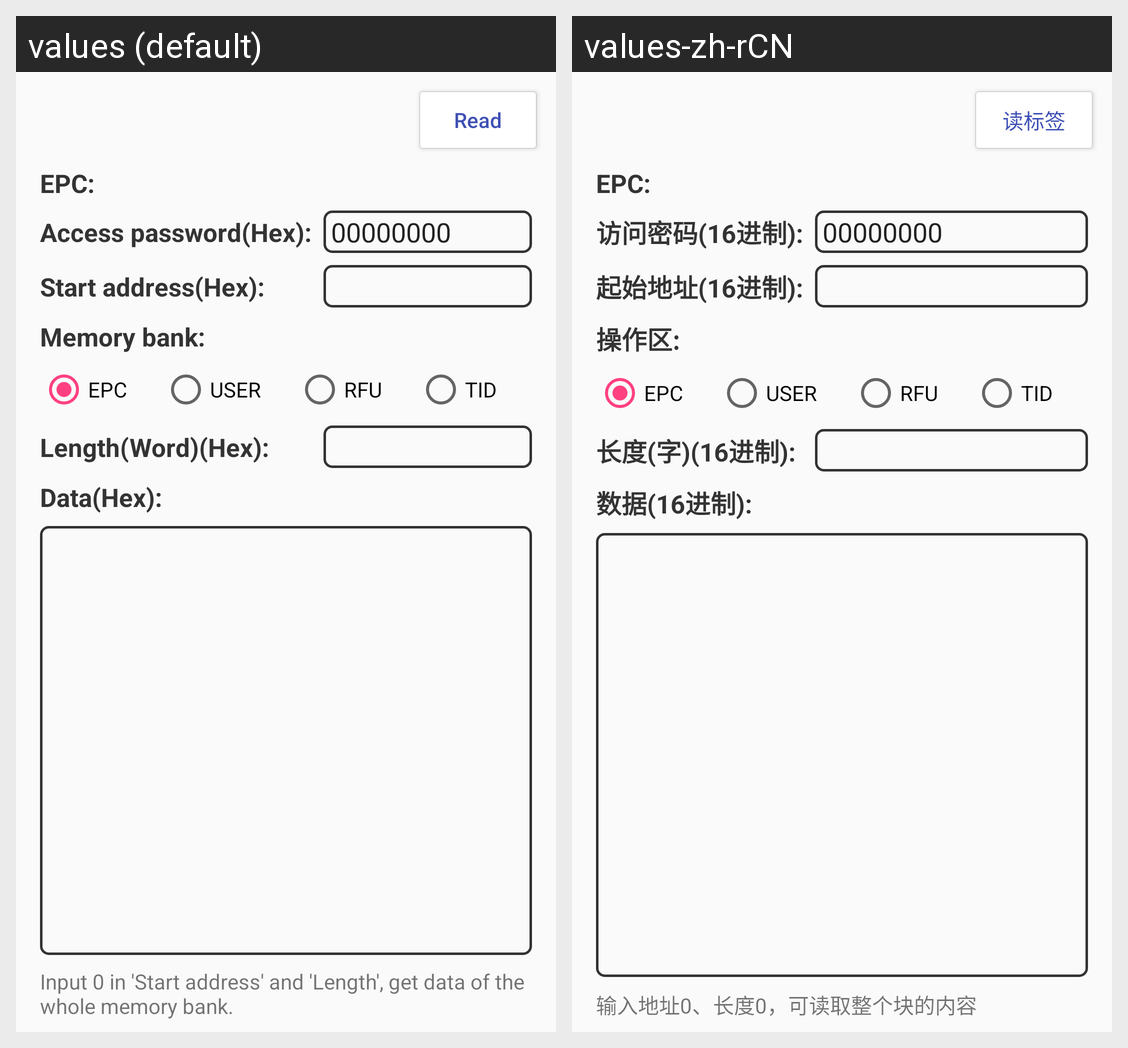

Locale-by-locale string values for the Android screen shown in this grid:
Android screen res/layout/fragment_read_tag.xml rendered under 2 locales, left to right: values (default), values-zh-rCN. Device: Nexus 5 (rendered at 1080×1920; each locale shown at half size, 540×960, under a caption strip naming it); theme AppTheme.
Strings drawn on this screen, with the default value and each locale's value (text and hints the layout hard-codes, and strings that could not be matched under every locale, appear in the picture but are not listed):

text_btn_read
  values: Read
  values-zh-rCN: 读标签

text_tv_anchor_epc
  values: EPC:
  values-zh-rCN: EPC:

text_tv_anchor_access_pwd
  values: Access password(Hex):
  values-zh-rCN: 访问密码(16进制):

text_tv_anchor_start_addr
  values: Start address(Hex):
  values-zh-rCN: 起始地址(16进制):

text_tv_anchor_memory_bank
  values: Memory bank:
  values-zh-rCN: 操作区:

text_rb_epc
  values: EPC
  values-zh-rCN: EPC

text_rb_user
  values: USER
  values-zh-rCN: USER

text_rb_reserve
  values: RFU
  values-zh-rCN: RFU

text_rb_tid
  values: TID
  values-zh-rCN: TID

text_tv_anchor_length
  values: Length(Word)(Hex):
  values-zh-rCN: 长度(字)(16进制):

text_tv_anchor_data
  values: Data(Hex):
  values-zh-rCN: 数据(16进制):

text_hint_read_length
  values: Input 0 in 'Start address' and 'Length', get data of the whole memory bank.
  values-zh-rCN: 输入地址0、长度0，可读取整个块的内容
